Run: headless pygame with SDL's dummy video driver; simulated clock (each Clock.tick advances the game by its frame time, no real sleeping); random seed 0; keys injected as events and as key.get_pressed() state; no mouse input.
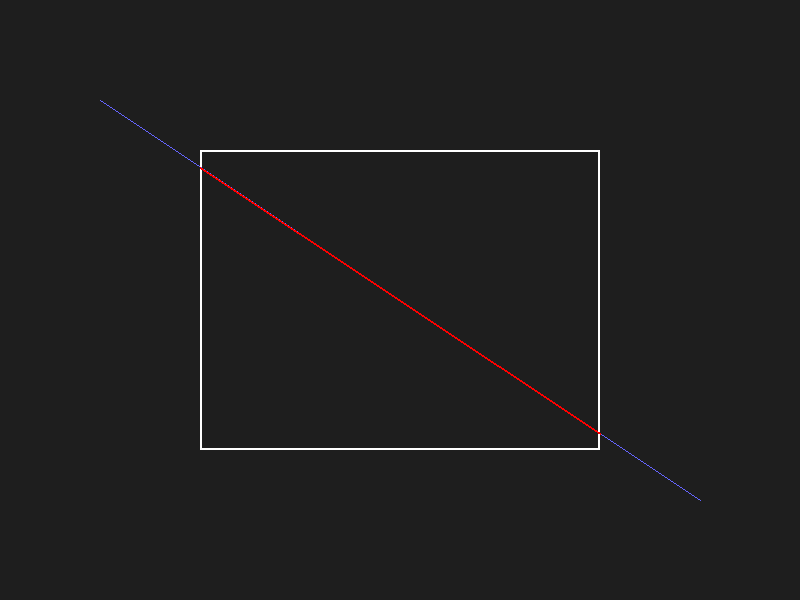
Frame 1 of 4 · flips 1–60 · no input
Frame 2 of 4 · flips 61–180 · tapped SPACE, RETURN · held RIGHT (→), D · screen unchanged from frame 1, image omitted
Frame 3 of 4 · flips 181–300 · held DOWN (↓), S · screen unchanged from frame 2, image omitted
Frame 4 of 4 · flips 301–420 · held LEFT (←), A, UP (↑), W · screen unchanged from frame 3, image omitted

The pygame program that drew these frames:

import pygame
def liang_barsky_clip(x1, y1, x2, y2, xmin, xmax, ymin, ymax):
    dx = x2 - x1
    dy = y2 - y1
    p = [-dx, dx, -dy, dy]
    q = [x1 - xmin, xmax - x1, y1 - ymin, ymax - y1]
    u1, u2 = 0.0, 1.0

    for i in range(4):
        if p[i] == 0:
            if q[i] < 0:
                return None
        else:
            u = q[i] / p[i]
            if p[i] < 0:
                u1 = max(u1, u)
            else:
                u2 = min(u2, u)

    if u1 > u2:
        return None

    x1_clip = x1 + u1 * dx
    y1_clip = y1 + u1 * dy
    x2_clip = x1 + u2 * dx
    y2_clip = y1 + u2 * dy
    return (round(x1_clip), round(y1_clip), round(x2_clip), round(y2_clip))

def main():
    pygame.init()
    screen = pygame.display.set_mode((800, 600))
    pygame.display.set_caption("Line Clipping Algorithms")

    clock = pygame.time.Clock()

    xmin, ymin = 200, 150
    xmax, ymax = 600, 450
    line_start = (100, 100)
    line_end = (700, 500)

    running = True
    while running:
        screen.fill((30, 30, 30))

        # Clipping rectangle
        pygame.draw.rect(screen, (255, 255, 255), (xmin, ymin, xmax - xmin, ymax - ymin), 2)

        # Original line
        pygame.draw.line(screen, (100, 100, 255), line_start, line_end, 1)

        # # Cohen–Sutherland Clipped
        # cs_clip = cohen_sutherland_clip(*line_start, *line_end, xmin, xmax, ymin, ymax)
        # if cs_clip:
        #     pygame.draw.line(screen, (0, 255, 0), (cs_clip[0], cs_clip[1]), (cs_clip[2], cs_clip[3]), 3)

        # Liang–Barsky Clipped
        lb_clip = liang_barsky_clip(*line_start, *line_end, xmin, xmax, ymin, ymax)
        if lb_clip:
            pygame.draw.line(screen, (255, 0, 0), (lb_clip[0], lb_clip[1]), (lb_clip[2], lb_clip[3]), 2)

        for event in pygame.event.get():
            if event.type == pygame.QUIT:
                running = False

        pygame.display.flip()
        clock.tick(60)

    pygame.quit()

if __name__ == "__main__":
    main()
